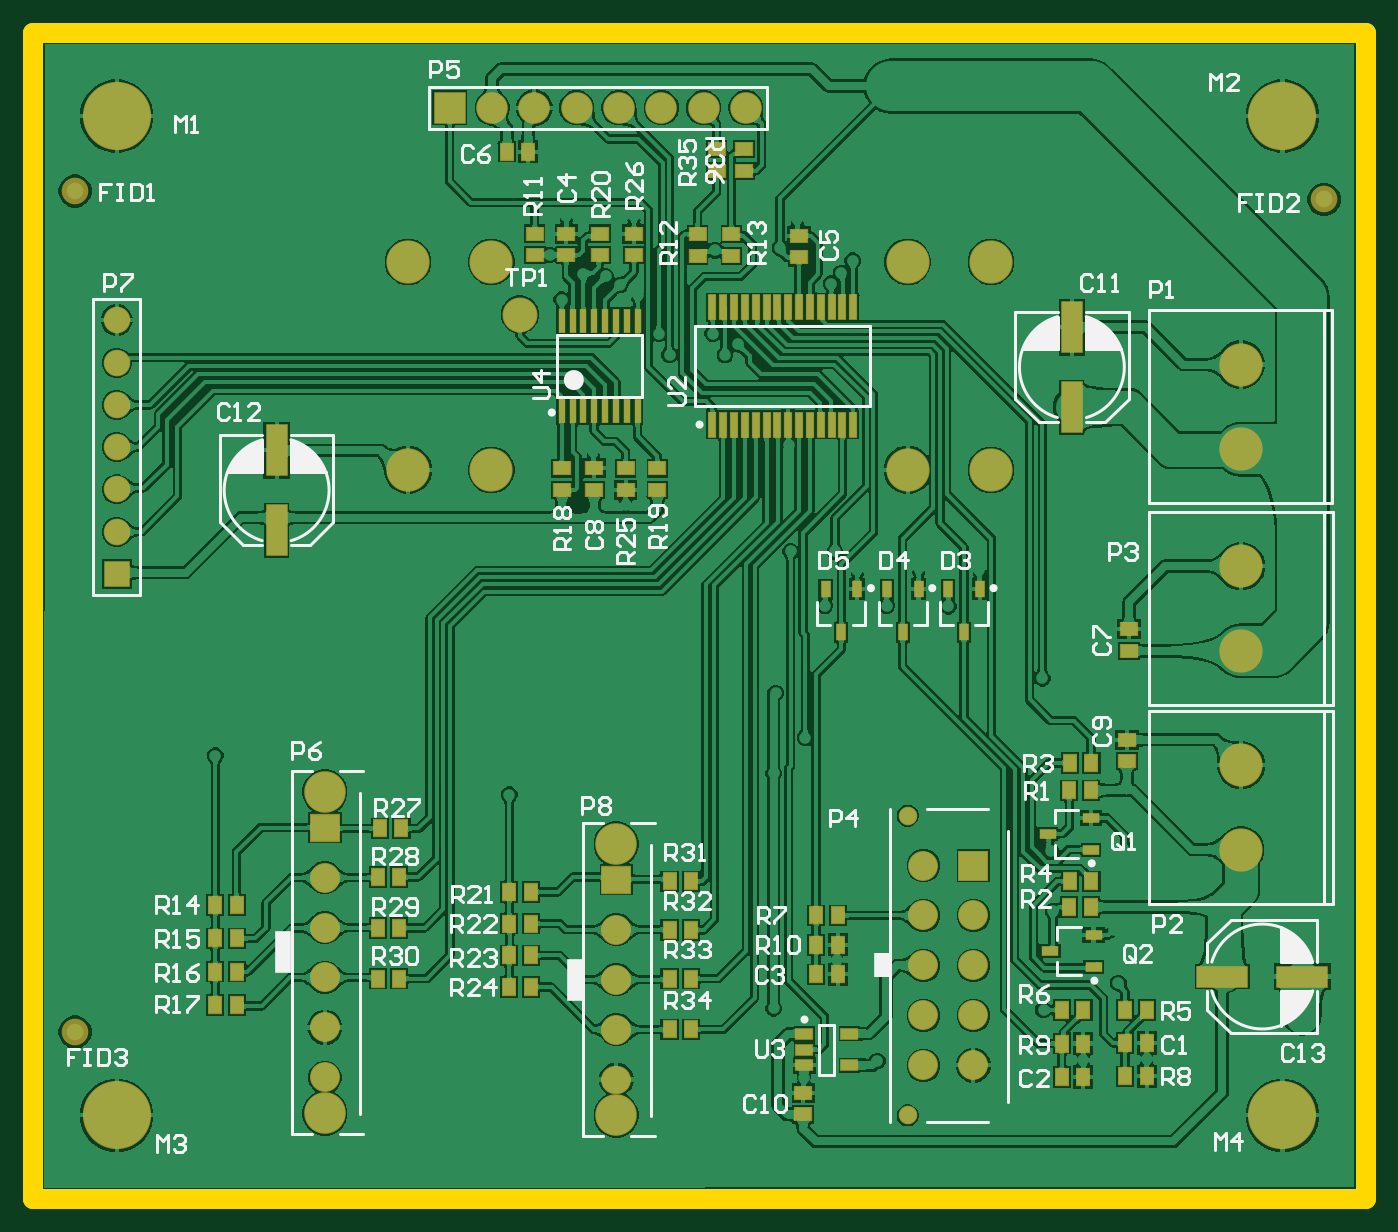
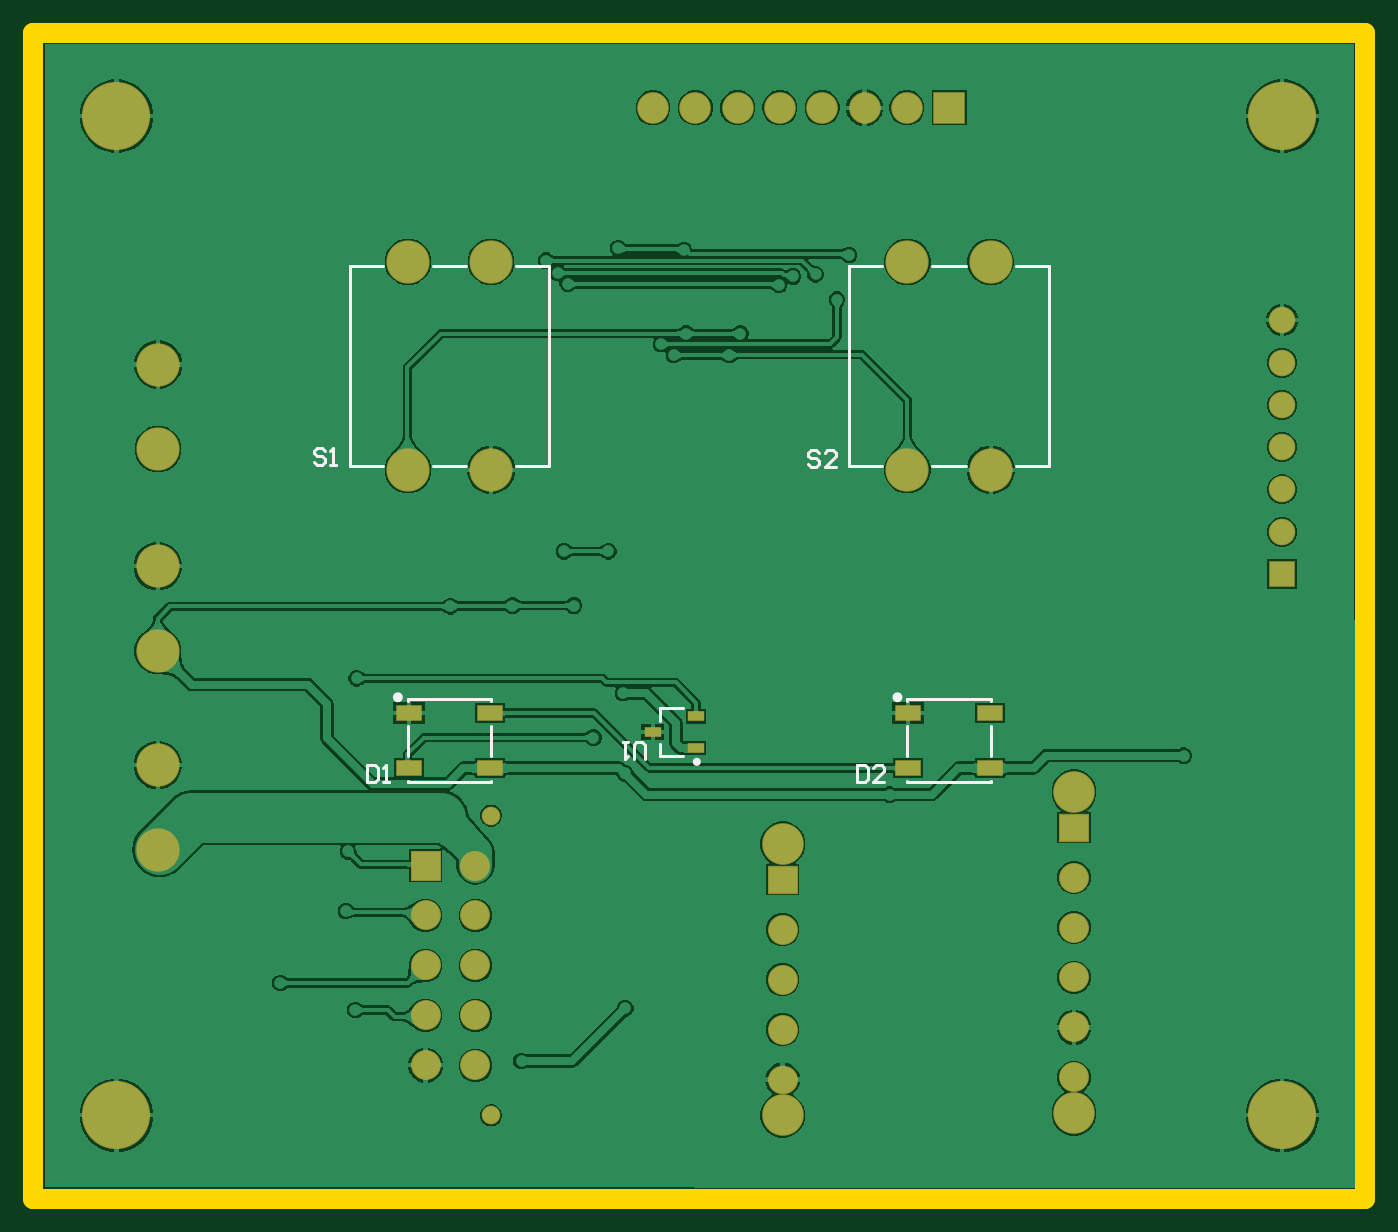
Circuit board: 9 layer files. Board 80.0 x 70.0 mm.
- bottom_copper: camper_pi_gbr_gt.GBL (102751 bytes)
- bottom_silk: camper_pi_gbr_gt.GBO (3060 bytes)
- paste: camper_pi_gbr_gt.GBP (559 bytes)
- bottom_mask: camper_pi_gbr_gt.GBS (2219 bytes)
- outline: camper_pi_gbr_gt.GM1 (431 bytes)
- top_copper: camper_pi_gbr_gt.GTL (318298 bytes)
- top_silk: camper_pi_gbr_gt.GTO (33442 bytes)
- paste: camper_pi_gbr_gt.GTP (4103 bytes)
- top_mask: camper_pi_gbr_gt.GTS (5883 bytes)

=== bottom_copper: camper_pi_gbr_gt.GBL (102751 bytes, source omitted) ===
=== bottom_silk: camper_pi_gbr_gt.GBO ===
G04*
G04 #@! TF.GenerationSoftware,Altium Limited,Altium Designer,24.8.2 (39)*
G04*
G04 Layer_Color=32896*
%FSAX44Y44*%
%MOMM*%
G71*
G04*
G04 #@! TF.SameCoordinates,ED335716-89E2-4A76-9CEC-4F5FE7A58361*
G04*
G04*
G04 #@! TF.FilePolarity,Positive*
G04*
G01*
G75*
%ADD10C,0.2000*%
%ADD11C,0.2500*%
%ADD64C,0.3000*%
D10*
X00409750Y00265500D02*
X00423750D01*
Y00273250D01*
X00409750Y00294500D02*
X00423750D01*
Y00286750D02*
Y00294500D01*
X00490000Y00560000D02*
X00510000D01*
X00490000Y00440000D02*
Y00560000D01*
Y00440000D02*
X00510000D01*
X00540000D02*
X00560000D01*
X00540000Y00560000D02*
X00560000D01*
X00590000D02*
X00610000D01*
Y00440000D02*
Y00560000D01*
X00590000Y00440000D02*
X00610000D01*
X00575000Y00266000D02*
Y00284000D01*
Y00299000D02*
Y00300000D01*
X00525000D02*
X00575000D01*
X00525000Y00299000D02*
Y00300000D01*
Y00266000D02*
Y00284000D01*
Y00250000D02*
Y00251000D01*
X00575000Y00250000D02*
Y00251000D01*
X00525000Y00250000D02*
X00575000D01*
X00275000Y00266000D02*
Y00284000D01*
Y00299000D02*
Y00300000D01*
X00225000D02*
X00275000D01*
X00225000Y00299000D02*
Y00300000D01*
Y00266000D02*
Y00284000D01*
Y00250000D02*
Y00251000D01*
X00275000Y00250000D02*
Y00251000D01*
X00225000Y00250000D02*
X00275000D01*
X00190000Y00560000D02*
X00210000D01*
X00190000Y00440000D02*
Y00560000D01*
Y00440000D02*
X00210000D01*
X00240000D02*
X00260000D01*
X00240000Y00560000D02*
X00260000D01*
X00290000D02*
X00310000D01*
Y00440000D02*
Y00560000D01*
X00290000Y00440000D02*
X00310000D01*
X00432756Y00264242D02*
Y00272572D01*
X00434422Y00274238D01*
X00437754D01*
X00439420Y00272572D01*
Y00264242D01*
X00442752Y00274238D02*
X00446085D01*
X00444418D01*
Y00264242D01*
X00442752Y00265908D01*
X00328056Y00447832D02*
X00329722Y00449498D01*
X00333055D01*
X00334721Y00447832D01*
Y00446166D01*
X00333055Y00444500D01*
X00329722D01*
X00328056Y00442834D01*
Y00441168D01*
X00329722Y00439502D01*
X00333055D01*
X00334721Y00441168D01*
X00318059Y00439502D02*
X00324724D01*
X00318059Y00446166D01*
Y00447832D01*
X00319725Y00449498D01*
X00323058D01*
X00324724Y00447832D01*
X00624840Y00449102D02*
X00626506Y00450768D01*
X00629838D01*
X00631505Y00449102D01*
Y00447436D01*
X00629838Y00445770D01*
X00626506D01*
X00624840Y00444104D01*
Y00442438D01*
X00626506Y00440772D01*
X00629838D01*
X00631505Y00442438D01*
X00621508Y00440772D02*
X00618176D01*
X00619842D01*
Y00450768D01*
X00621508Y00449102D01*
X00305511Y00260268D02*
Y00250272D01*
X00300512D01*
X00298846Y00251938D01*
Y00258602D01*
X00300512Y00260268D01*
X00305511D01*
X00288849Y00250272D02*
X00295514D01*
X00288849Y00256936D01*
Y00258602D01*
X00290515Y00260268D01*
X00293848D01*
X00295514Y00258602D01*
X00599754Y00260268D02*
Y00250272D01*
X00594756D01*
X00593090Y00251938D01*
Y00258602D01*
X00594756Y00260268D01*
X00599754D01*
X00589758Y00250272D02*
X00586426D01*
X00588092D01*
Y00260268D01*
X00589758Y00258602D01*
D11*
X00402750Y00262250D02*
G03*
X00402750Y00262250I-00001250J00000000D01*
G01*
D64*
X00582500Y00301000D02*
G03*
X00582500Y00301000I-00001500J00000000D01*
G01*
X00282500D02*
G03*
X00282500Y00301000I-00001500J00000000D01*
G01*
M02*

=== paste: camper_pi_gbr_gt.GBP ===
G04*
G04 #@! TF.GenerationSoftware,Altium Limited,Altium Designer,24.8.2 (39)*
G04*
G04 Layer_Color=128*
%FSAX44Y44*%
%MOMM*%
G71*
G04*
G04 #@! TF.SameCoordinates,ED335716-89E2-4A76-9CEC-4F5FE7A58361*
G04*
G04*
G04 #@! TF.FilePolarity,Positive*
G04*
G01*
G75*
%ADD20R,0.9500X0.5500*%
%ADD62R,1.5000X0.9000*%
D20*
X00402000Y00270500D02*
D03*
Y00289500D02*
D03*
X00428000Y00280000D02*
D03*
D62*
X00525500Y00258500D02*
D03*
Y00291500D02*
D03*
X00574500D02*
D03*
Y00258500D02*
D03*
X00225500D02*
D03*
Y00291500D02*
D03*
X00274500D02*
D03*
Y00258500D02*
D03*
M02*

=== bottom_mask: camper_pi_gbr_gt.GBS ===
G04*
G04 #@! TF.GenerationSoftware,Altium Limited,Altium Designer,24.8.2 (39)*
G04*
G04 Layer_Color=16711935*
%FSAX44Y44*%
%MOMM*%
G71*
G04*
G04 #@! TF.SameCoordinates,ED335716-89E2-4A76-9CEC-4F5FE7A58361*
G04*
G04*
G04 #@! TF.FilePolarity,Negative*
G04*
G01*
G75*
%ADD29C,1.6000*%
%ADD30R,1.0500X0.6500*%
%ADD35R,1.9000X1.9000*%
%ADD36C,1.9000*%
%ADD37C,1.8000*%
%ADD38R,1.8000X1.8000*%
%ADD39C,1.1200*%
%ADD40C,4.1000*%
%ADD41C,2.6000*%
%ADD42C,2.5000*%
%ADD43R,1.8000X1.7000*%
%ADD44O,1.8000X1.7000*%
%ADD45R,1.6000X1.6000*%
%ADD63R,1.6000X1.0000*%
D29*
X00050000Y00527500D02*
D03*
Y00502000D02*
D03*
Y00400400D02*
D03*
Y00425800D02*
D03*
Y00451200D02*
D03*
Y00476600D02*
D03*
D30*
X00402000Y00270500D02*
D03*
Y00289500D02*
D03*
X00428000Y00280000D02*
D03*
D35*
X00250000Y00655000D02*
D03*
D36*
X00275400D02*
D03*
X00300800D02*
D03*
X00326200D02*
D03*
X00351600D02*
D03*
X00377000D02*
D03*
X00402400D02*
D03*
X00427800D02*
D03*
D37*
X00534400Y00200000D02*
D03*
Y00080000D02*
D03*
Y00110000D02*
D03*
Y00140000D02*
D03*
Y00170000D02*
D03*
X00564400Y00080000D02*
D03*
Y00110000D02*
D03*
Y00140000D02*
D03*
Y00170000D02*
D03*
X00350000Y00161500D02*
D03*
Y00131500D02*
D03*
Y00101500D02*
D03*
X00175000Y00102770D02*
D03*
Y00132770D02*
D03*
Y00162770D02*
D03*
Y00192770D02*
D03*
Y00072770D02*
D03*
D38*
X00564400Y00200000D02*
D03*
D39*
X00525000Y00050000D02*
D03*
Y00230000D02*
D03*
D40*
X00750000Y00050000D02*
D03*
X00050000D02*
D03*
X00750000Y00650000D02*
D03*
X00050000Y00650000D02*
D03*
D41*
X00725170Y00260350D02*
D03*
Y00209550D02*
D03*
X00525000Y00562500D02*
D03*
Y00437500D02*
D03*
X00575000Y00562500D02*
D03*
Y00437500D02*
D03*
X00225000Y00562500D02*
D03*
Y00437500D02*
D03*
X00275000Y00562500D02*
D03*
Y00437500D02*
D03*
X00725000Y00450000D02*
D03*
Y00500800D02*
D03*
X00725170Y00328930D02*
D03*
Y00379730D02*
D03*
D42*
X00350000Y00050000D02*
D03*
Y00213000D02*
D03*
X00175000Y00244270D02*
D03*
Y00051270D02*
D03*
D43*
X00350000Y00191500D02*
D03*
X00175000Y00222770D02*
D03*
D44*
X00350000Y00071500D02*
D03*
D45*
X00050000Y00375000D02*
D03*
D63*
X00525500Y00258500D02*
D03*
Y00291500D02*
D03*
X00574500D02*
D03*
Y00258500D02*
D03*
X00225500D02*
D03*
Y00291500D02*
D03*
X00274500D02*
D03*
Y00258500D02*
D03*
M02*

=== outline: camper_pi_gbr_gt.GM1 ===
G04*
G04 #@! TF.GenerationSoftware,Altium Limited,Altium Designer,24.8.2 (39)*
G04*
G04 Layer_Color=16711935*
%FSAX44Y44*%
%MOMM*%
G71*
G04*
G04 #@! TF.SameCoordinates,ED335716-89E2-4A76-9CEC-4F5FE7A58361*
G04*
G04*
G04 #@! TF.FilePolarity,Positive*
G04*
G01*
G75*
%ADD65C,1.2000*%
D65*
X00000000Y00700000D02*
X00800000D01*
X00000000Y00000000D02*
Y00700000D01*
X00800000D02*
X00800000Y00000000D01*
X00000000D02*
X00800000D01*
M02*

=== top_copper: camper_pi_gbr_gt.GTL (318298 bytes, source omitted) ===
=== top_silk: camper_pi_gbr_gt.GTO (33442 bytes, source omitted) ===
=== paste: camper_pi_gbr_gt.GTP ===
G04*
G04 #@! TF.GenerationSoftware,Altium Limited,Altium Designer,24.8.2 (39)*
G04*
G04 Layer_Color=8421504*
%FSAX44Y44*%
%MOMM*%
G71*
G04*
G04 #@! TF.SameCoordinates,ED335716-89E2-4A76-9CEC-4F5FE7A58361*
G04*
G04*
G04 #@! TF.FilePolarity,Positive*
G04*
G01*
G75*
%ADD15R,1.0000X0.8000*%
%ADD16R,1.2000X3.0000*%
%ADD17R,3.0000X1.2000*%
%ADD18R,0.5500X0.9500*%
%ADD19R,0.8000X1.0000*%
%ADD20R,0.9500X0.5500*%
%ADD21R,1.0000X0.6000*%
%ADD22R,0.3500X1.4000*%
%ADD23R,0.4500X1.4500*%
D15*
X00410210Y00630220D02*
D03*
Y00617220D02*
D03*
X00426720D02*
D03*
Y00630220D02*
D03*
X00657860Y00328930D02*
D03*
Y00341930D02*
D03*
X00656590Y00262590D02*
D03*
Y00275590D02*
D03*
X00462280Y00050500D02*
D03*
Y00063500D02*
D03*
X00374650Y00438450D02*
D03*
Y00425450D02*
D03*
X00355600D02*
D03*
Y00438450D02*
D03*
X00336550Y00425450D02*
D03*
Y00438450D02*
D03*
X00317500D02*
D03*
Y00425450D02*
D03*
X00459740Y00565150D02*
D03*
Y00578150D02*
D03*
X00419100Y00579120D02*
D03*
Y00566120D02*
D03*
X00398780Y00579120D02*
D03*
Y00566120D02*
D03*
X00360680Y00579420D02*
D03*
Y00566420D02*
D03*
X00340360D02*
D03*
Y00579420D02*
D03*
X00320040Y00566420D02*
D03*
Y00579420D02*
D03*
X00300990D02*
D03*
Y00566420D02*
D03*
D16*
X00623570Y00475240D02*
D03*
Y00523240D02*
D03*
X00146050Y00401320D02*
D03*
Y00449320D02*
D03*
D17*
X00713870Y00133350D02*
D03*
X00761870D02*
D03*
D18*
X00485140Y00340060D02*
D03*
X00475640Y00366060D02*
D03*
X00494640D02*
D03*
X00558800Y00340060D02*
D03*
X00549300Y00366060D02*
D03*
X00568300D02*
D03*
X00521970Y00340060D02*
D03*
X00512470Y00366060D02*
D03*
X00531470D02*
D03*
D19*
X00220980Y00222250D02*
D03*
X00207980D02*
D03*
X00219710Y00193040D02*
D03*
X00206710D02*
D03*
X00219710Y00162560D02*
D03*
X00206710D02*
D03*
X00219710Y00132080D02*
D03*
X00206710D02*
D03*
X00394970Y00190500D02*
D03*
X00381970D02*
D03*
X00394970Y00161290D02*
D03*
X00381970D02*
D03*
X00394970Y00132080D02*
D03*
X00381970D02*
D03*
X00394970Y00101600D02*
D03*
X00381970D02*
D03*
X00284180Y00628650D02*
D03*
X00297180D02*
D03*
X00622300Y00261620D02*
D03*
X00635300D02*
D03*
X00622000Y00245110D02*
D03*
X00635000D02*
D03*
X00622300Y00190500D02*
D03*
X00635300D02*
D03*
X00622000Y00175260D02*
D03*
X00635000D02*
D03*
X00668560Y00073410D02*
D03*
X00655560D02*
D03*
Y00093410D02*
D03*
X00668560D02*
D03*
X00655560Y00113410D02*
D03*
X00668560D02*
D03*
X00617460Y00113100D02*
D03*
X00630460D02*
D03*
Y00093100D02*
D03*
X00617460D02*
D03*
Y00073100D02*
D03*
X00630460D02*
D03*
X00469900Y00134620D02*
D03*
X00482900D02*
D03*
Y00152400D02*
D03*
X00469900D02*
D03*
X00483000Y00170000D02*
D03*
X00470000D02*
D03*
X00298750Y00127000D02*
D03*
X00285750D02*
D03*
X00298750Y00146050D02*
D03*
X00285750D02*
D03*
X00298750Y00165100D02*
D03*
X00285750D02*
D03*
X00298750Y00184150D02*
D03*
X00285750D02*
D03*
X00122210Y00116270D02*
D03*
X00109210D02*
D03*
X00122210Y00136270D02*
D03*
X00109210D02*
D03*
X00122210Y00156270D02*
D03*
X00109210D02*
D03*
X00122210Y00176270D02*
D03*
X00109210D02*
D03*
D20*
X00635000Y00209550D02*
D03*
Y00228550D02*
D03*
X00609000Y00219050D02*
D03*
X00636570Y00139090D02*
D03*
Y00158090D02*
D03*
X00610570Y00148590D02*
D03*
D21*
X00490000Y00099000D02*
D03*
Y00080000D02*
D03*
X00463000D02*
D03*
Y00089500D02*
D03*
Y00099000D02*
D03*
D22*
X00362750Y00527000D02*
D03*
X00356250D02*
D03*
X00349750D02*
D03*
X00343250D02*
D03*
X00336750D02*
D03*
X00330250D02*
D03*
X00323750D02*
D03*
X00317250D02*
D03*
X00362750Y00473000D02*
D03*
X00356250D02*
D03*
X00349750D02*
D03*
X00343250D02*
D03*
X00336750D02*
D03*
X00330250D02*
D03*
X00323750D02*
D03*
X00317250D02*
D03*
D23*
X00492250Y00535250D02*
D03*
X00485750D02*
D03*
X00479250D02*
D03*
X00472750D02*
D03*
X00466250D02*
D03*
X00459750D02*
D03*
X00453250D02*
D03*
X00446750D02*
D03*
X00440250D02*
D03*
X00433750D02*
D03*
X00427250D02*
D03*
X00420750D02*
D03*
X00414250D02*
D03*
X00407750D02*
D03*
X00492250Y00464750D02*
D03*
X00485750D02*
D03*
X00479250D02*
D03*
X00472750D02*
D03*
X00466250D02*
D03*
X00459750D02*
D03*
X00453250D02*
D03*
X00446750D02*
D03*
X00440250D02*
D03*
X00433750D02*
D03*
X00427250D02*
D03*
X00420750D02*
D03*
X00414250D02*
D03*
X00407750D02*
D03*
M02*

=== top_mask: camper_pi_gbr_gt.GTS ===
G04*
G04 #@! TF.GenerationSoftware,Altium Limited,Altium Designer,24.8.2 (39)*
G04*
G04 Layer_Color=8388736*
%FSAX44Y44*%
%MOMM*%
G71*
G04*
G04 #@! TF.SameCoordinates,ED335716-89E2-4A76-9CEC-4F5FE7A58361*
G04*
G04*
G04 #@! TF.FilePolarity,Negative*
G04*
G01*
G75*
%ADD24R,1.1000X0.9000*%
%ADD25R,1.3000X3.1000*%
%ADD26R,3.1000X1.3000*%
%ADD27R,0.6500X1.0500*%
%ADD28R,0.9000X1.1000*%
%ADD29C,1.6000*%
%ADD30R,1.0500X0.6500*%
%ADD31R,1.1000X0.7000*%
%ADD32R,0.4500X1.5000*%
%ADD33R,0.5500X1.5500*%
%ADD34C,2.1000*%
%ADD35R,1.9000X1.9000*%
%ADD36C,1.9000*%
%ADD37C,1.8000*%
%ADD38R,1.8000X1.8000*%
%ADD39C,1.1200*%
%ADD40C,4.1000*%
%ADD41C,2.6000*%
%ADD42C,2.5000*%
%ADD43R,1.8000X1.7000*%
%ADD44O,1.8000X1.7000*%
%ADD45R,1.6000X1.6000*%
D24*
X00410210Y00630220D02*
D03*
Y00617220D02*
D03*
X00426720D02*
D03*
Y00630220D02*
D03*
X00657860Y00328930D02*
D03*
Y00341930D02*
D03*
X00656590Y00262590D02*
D03*
Y00275590D02*
D03*
X00462280Y00050500D02*
D03*
Y00063500D02*
D03*
X00374650Y00438450D02*
D03*
Y00425450D02*
D03*
X00355600D02*
D03*
Y00438450D02*
D03*
X00336550Y00425450D02*
D03*
Y00438450D02*
D03*
X00317500D02*
D03*
Y00425450D02*
D03*
X00459740Y00565150D02*
D03*
Y00578150D02*
D03*
X00419100Y00579120D02*
D03*
Y00566120D02*
D03*
X00398780Y00579120D02*
D03*
Y00566120D02*
D03*
X00360680Y00579420D02*
D03*
Y00566420D02*
D03*
X00340360D02*
D03*
Y00579420D02*
D03*
X00320040Y00566420D02*
D03*
Y00579420D02*
D03*
X00300990D02*
D03*
Y00566420D02*
D03*
D25*
X00623570Y00475240D02*
D03*
Y00523240D02*
D03*
X00146050Y00401320D02*
D03*
Y00449320D02*
D03*
D26*
X00713870Y00133350D02*
D03*
X00761870D02*
D03*
D27*
X00485140Y00340060D02*
D03*
X00475640Y00366060D02*
D03*
X00494640D02*
D03*
X00558800Y00340060D02*
D03*
X00549300Y00366060D02*
D03*
X00568300D02*
D03*
X00521970Y00340060D02*
D03*
X00512470Y00366060D02*
D03*
X00531470D02*
D03*
D28*
X00220980Y00222250D02*
D03*
X00207980D02*
D03*
X00219710Y00193040D02*
D03*
X00206710D02*
D03*
X00219710Y00162560D02*
D03*
X00206710D02*
D03*
X00219710Y00132080D02*
D03*
X00206710D02*
D03*
X00394970Y00190500D02*
D03*
X00381970D02*
D03*
X00394970Y00161290D02*
D03*
X00381970D02*
D03*
X00394970Y00132080D02*
D03*
X00381970D02*
D03*
X00394970Y00101600D02*
D03*
X00381970D02*
D03*
X00284180Y00628650D02*
D03*
X00297180D02*
D03*
X00622300Y00261620D02*
D03*
X00635300D02*
D03*
X00622000Y00245110D02*
D03*
X00635000D02*
D03*
X00622300Y00190500D02*
D03*
X00635300D02*
D03*
X00622000Y00175260D02*
D03*
X00635000D02*
D03*
X00668560Y00073410D02*
D03*
X00655560D02*
D03*
Y00093410D02*
D03*
X00668560D02*
D03*
X00655560Y00113410D02*
D03*
X00668560D02*
D03*
X00617460Y00113100D02*
D03*
X00630460D02*
D03*
Y00093100D02*
D03*
X00617460D02*
D03*
Y00073100D02*
D03*
X00630460D02*
D03*
X00469900Y00134620D02*
D03*
X00482900D02*
D03*
Y00152400D02*
D03*
X00469900D02*
D03*
X00483000Y00170000D02*
D03*
X00470000D02*
D03*
X00298750Y00127000D02*
D03*
X00285750D02*
D03*
X00298750Y00146050D02*
D03*
X00285750D02*
D03*
X00298750Y00165100D02*
D03*
X00285750D02*
D03*
X00298750Y00184150D02*
D03*
X00285750D02*
D03*
X00122210Y00116270D02*
D03*
X00109210D02*
D03*
X00122210Y00136270D02*
D03*
X00109210D02*
D03*
X00122210Y00156270D02*
D03*
X00109210D02*
D03*
X00122210Y00176270D02*
D03*
X00109210D02*
D03*
D29*
X00775000Y00600000D02*
D03*
X00025000Y00100000D02*
D03*
Y00605000D02*
D03*
X00050000Y00527500D02*
D03*
Y00502000D02*
D03*
Y00400400D02*
D03*
Y00425800D02*
D03*
Y00451200D02*
D03*
Y00476600D02*
D03*
D30*
X00635000Y00209550D02*
D03*
Y00228550D02*
D03*
X00609000Y00219050D02*
D03*
X00636570Y00139090D02*
D03*
Y00158090D02*
D03*
X00610570Y00148590D02*
D03*
D31*
X00490000Y00099000D02*
D03*
Y00080000D02*
D03*
X00463000D02*
D03*
Y00089500D02*
D03*
Y00099000D02*
D03*
D32*
X00362750Y00527000D02*
D03*
X00356250D02*
D03*
X00349750D02*
D03*
X00343250D02*
D03*
X00336750D02*
D03*
X00330250D02*
D03*
X00323750D02*
D03*
X00317250D02*
D03*
X00362750Y00473000D02*
D03*
X00356250D02*
D03*
X00349750D02*
D03*
X00343250D02*
D03*
X00336750D02*
D03*
X00330250D02*
D03*
X00323750D02*
D03*
X00317250D02*
D03*
D33*
X00492250Y00535250D02*
D03*
X00485750D02*
D03*
X00479250D02*
D03*
X00472750D02*
D03*
X00466250D02*
D03*
X00459750D02*
D03*
X00453250D02*
D03*
X00446750D02*
D03*
X00440250D02*
D03*
X00433750D02*
D03*
X00427250D02*
D03*
X00420750D02*
D03*
X00414250D02*
D03*
X00407750D02*
D03*
X00492250Y00464750D02*
D03*
X00485750D02*
D03*
X00479250D02*
D03*
X00472750D02*
D03*
X00466250D02*
D03*
X00459750D02*
D03*
X00453250D02*
D03*
X00446750D02*
D03*
X00440250D02*
D03*
X00433750D02*
D03*
X00427250D02*
D03*
X00420750D02*
D03*
X00414250D02*
D03*
X00407750D02*
D03*
D34*
X00292100Y00530860D02*
D03*
D35*
X00250000Y00655000D02*
D03*
D36*
X00275400D02*
D03*
X00300800D02*
D03*
X00326200D02*
D03*
X00351600D02*
D03*
X00377000D02*
D03*
X00402400D02*
D03*
X00427800D02*
D03*
D37*
X00534400Y00200000D02*
D03*
Y00080000D02*
D03*
Y00110000D02*
D03*
Y00140000D02*
D03*
Y00170000D02*
D03*
X00564400Y00080000D02*
D03*
Y00110000D02*
D03*
Y00140000D02*
D03*
Y00170000D02*
D03*
X00350000Y00161500D02*
D03*
Y00131500D02*
D03*
Y00101500D02*
D03*
X00175000Y00102770D02*
D03*
Y00132770D02*
D03*
Y00162770D02*
D03*
Y00192770D02*
D03*
Y00072770D02*
D03*
D38*
X00564400Y00200000D02*
D03*
D39*
X00525000Y00050000D02*
D03*
Y00230000D02*
D03*
D40*
X00750000Y00050000D02*
D03*
X00050000D02*
D03*
X00750000Y00650000D02*
D03*
X00050000Y00650000D02*
D03*
D41*
X00725170Y00260350D02*
D03*
Y00209550D02*
D03*
X00525000Y00562500D02*
D03*
Y00437500D02*
D03*
X00575000Y00562500D02*
D03*
Y00437500D02*
D03*
X00225000Y00562500D02*
D03*
Y00437500D02*
D03*
X00275000Y00562500D02*
D03*
Y00437500D02*
D03*
X00725000Y00450000D02*
D03*
Y00500800D02*
D03*
X00725170Y00328930D02*
D03*
Y00379730D02*
D03*
D42*
X00350000Y00050000D02*
D03*
Y00213000D02*
D03*
X00175000Y00244270D02*
D03*
Y00051270D02*
D03*
D43*
X00350000Y00191500D02*
D03*
X00175000Y00222770D02*
D03*
D44*
X00350000Y00071500D02*
D03*
D45*
X00050000Y00375000D02*
D03*
M02*

